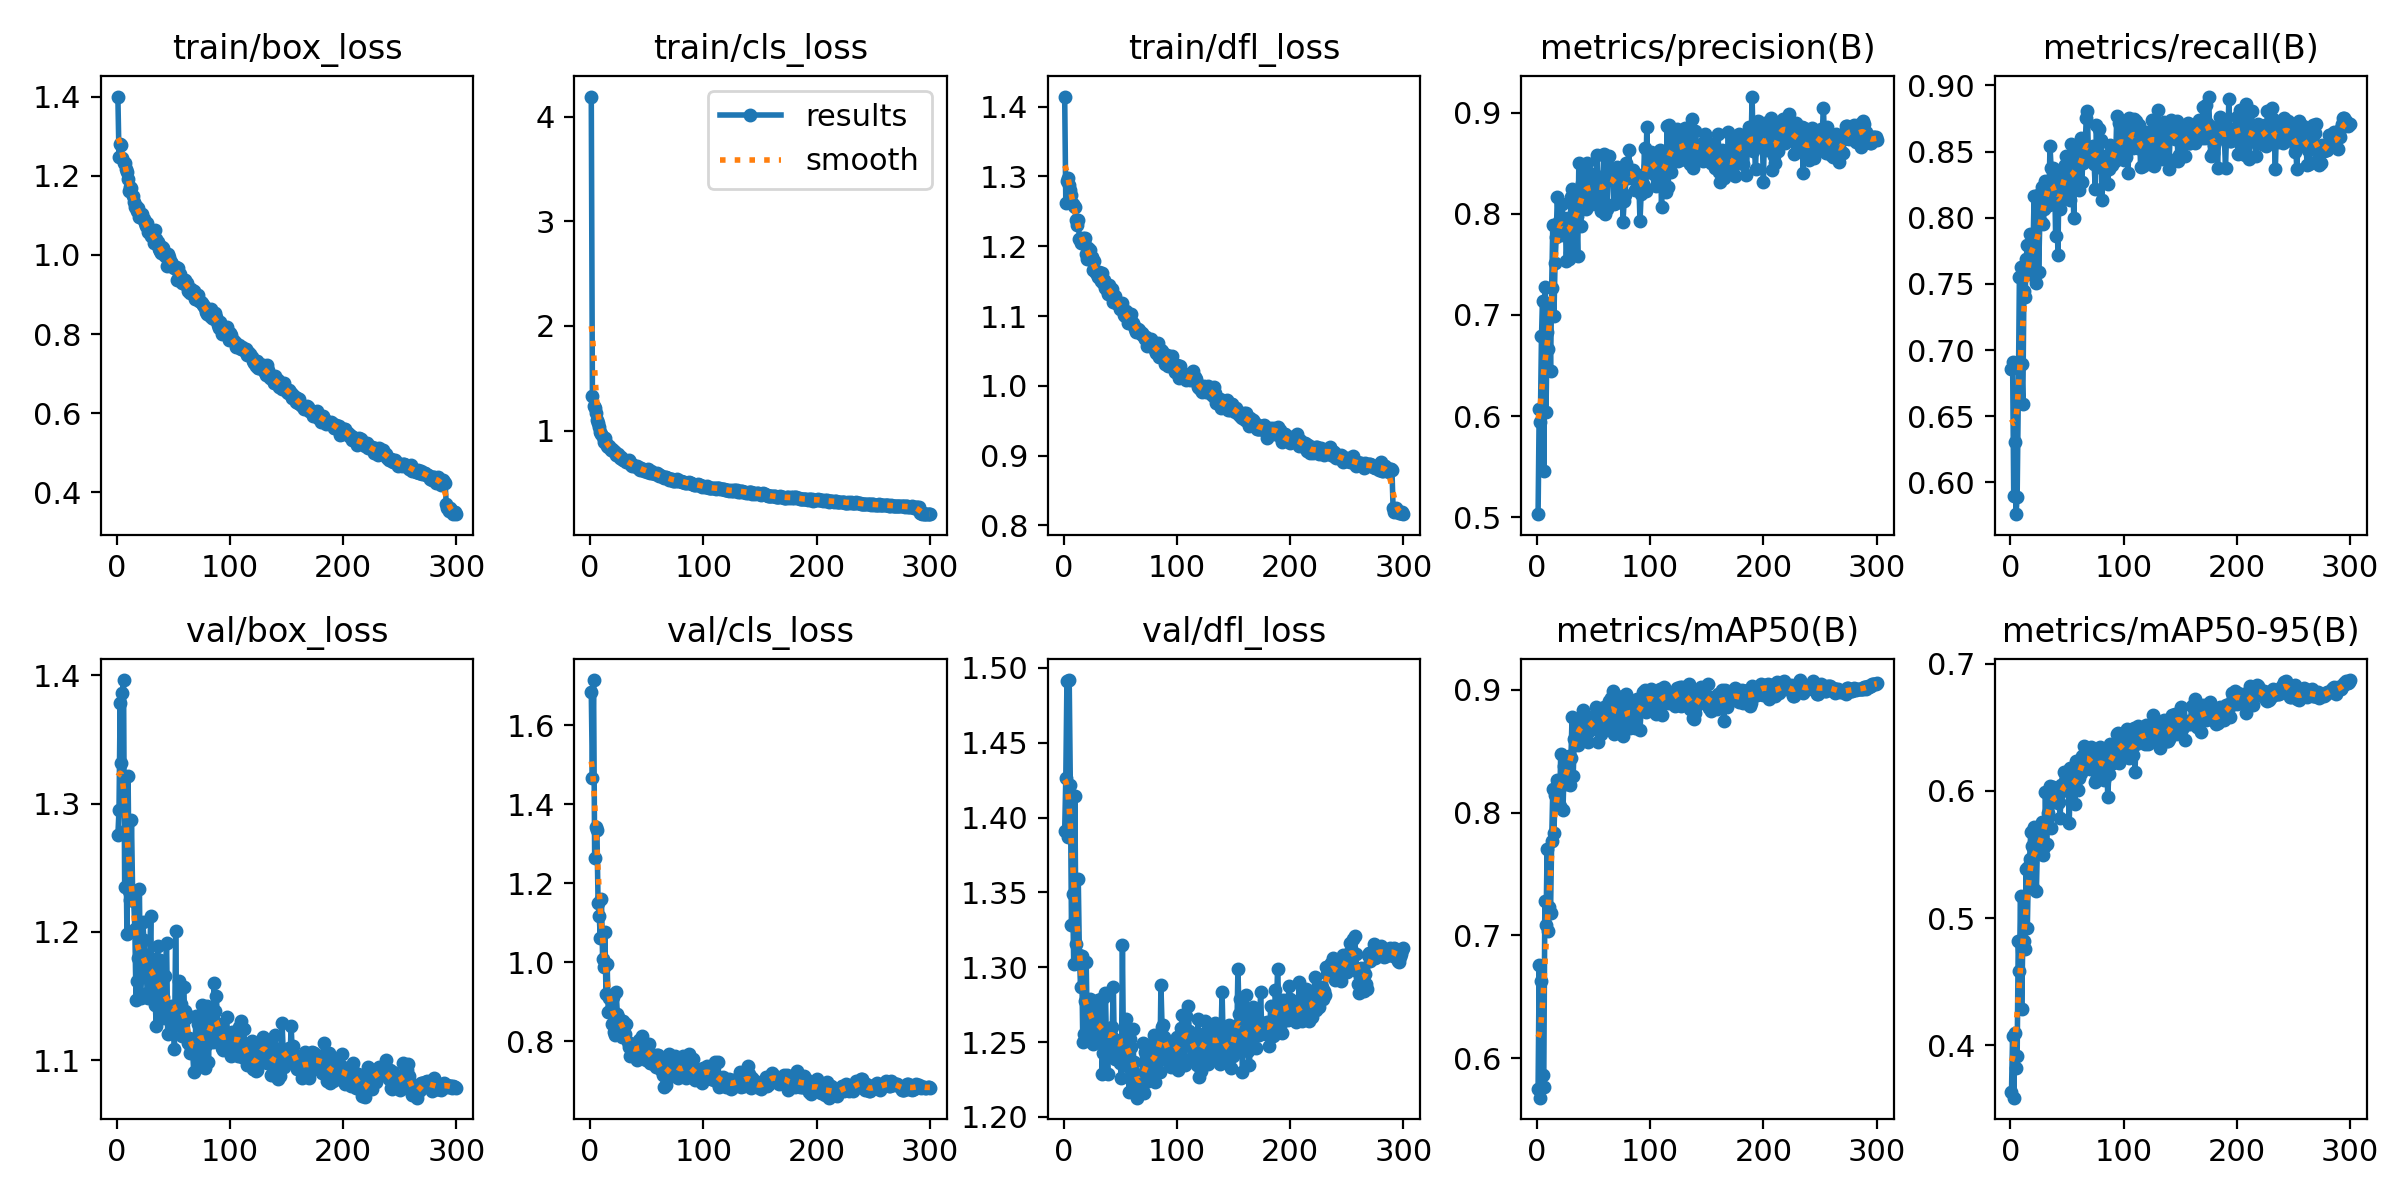

Source data for this figure (header and first rows):
epoch, time, train/box_loss, train/cls_loss, train/dfl_loss, metrics/precision(B), metrics/recall(B), metrics/mAP50(B), metrics/mAP50-95(B), val/box_loss, val/cls_loss, val/dfl_loss, lr/pg0, lr/pg1, lr/pg2
1, 12.03, 1.4, 4.194, 1.415, 0.503, 0.6859, 0.5748, 0.3628, 1.275, 1.684, 1.391, 0.0003291, 0.0003291, 0.0003291
2, 23.16, 1.248, 1.327, 1.262, 0.6067, 0.6912, 0.676, 0.4072, 1.295, 1.468, 1.426, 0.0006603, 0.0006603, 0.0006603
3, 34.25, 1.281, 1.239, 1.293, 0.594, 0.5896, 0.5681, 0.3587, 1.378, 1.715, 1.491, 0.0009892, 0.0009892, 0.0009892
4, 45.3, 1.277, 1.213, 1.298, 0.679, 0.6307, 0.6631, 0.4099, 1.332, 1.265, 1.387, 0.0009901, 0.0009901, 0.0009901
5, 56.36, 1.245, 1.164, 1.288, 0.7138, 0.5759, 0.5865, 0.3823, 1.386, 1.342, 1.492, 0.0009868, 0.0009868, 0.0009868
6, 67.41, 1.233, 1.103, 1.281, 0.5462, 0.5888, 0.5771, 0.3915, 1.396, 1.334, 1.422, 0.0009835, 0.0009835, 0.0009835
7, 78.45, 1.232, 1.07, 1.274, 0.7279, 0.663, 0.728, 0.482, 1.235, 1.151, 1.328, 0.0009802, 0.0009802, 0.0009802
8, 89.53, 1.216, 1.033, 1.261, 0.6042, 0.7552, 0.7086, 0.4586, 1.28, 1.117, 1.349, 0.0009769, 0.0009769, 0.0009769
9, 100.6, 1.21, 0.9846, 1.257, 0.6834, 0.7628, 0.7706, 0.5173, 1.198, 1.062, 1.302, 0.0009736, 0.0009736, 0.0009736
10, 111.7, 1.193, 0.967, 1.256, 0.6667, 0.6897, 0.7039, 0.4285, 1.322, 1.159, 1.414, 0.0009703, 0.0009703, 0.0009703
11, 122.7, 1.162, 0.9384, 1.238, 0.7096, 0.6595, 0.7232, 0.482, 1.232, 1.009, 1.315, 0.000967, 0.000967, 0.000967
12, 133.8, 1.171, 0.895, 1.23, 0.6442, 0.7448, 0.7181, 0.4821, 1.224, 0.9887, 1.304, 0.0009637, 0.0009637, 0.0009637
13, 144.8, 1.169, 0.931, 1.238, 0.727, 0.74, 0.7769, 0.4758, 1.288, 1.078, 1.359, 0.0009604, 0.0009604, 0.0009604
14, 155.9, 1.149, 0.8822, 1.21, 0.7891, 0.7686, 0.819, 0.539, 1.232, 0.9203, 1.308, 0.0009571, 0.0009571, 0.0009571
15, 167, 1.133, 0.8566, 1.205, 0.699, 0.7793, 0.7832, 0.4924, 1.224, 0.9965, 1.287, 0.0009538, 0.0009538, 0.0009538
16, 178.1, 1.122, 0.8464, 1.208, 0.7515, 0.7578, 0.814, 0.5403, 1.202, 0.8743, 1.307, 0.0009505, 0.0009505, 0.0009505
17, 189.1, 1.123, 0.856, 1.212, 0.7765, 0.7878, 0.8172, 0.5461, 1.147, 0.9096, 1.25, 0.0009472, 0.0009472, 0.0009472
18, 200.2, 1.111, 0.8122, 1.206, 0.8165, 0.7716, 0.8265, 0.5674, 1.162, 0.8762, 1.255, 0.0009439, 0.0009439, 0.0009439
19, 211.3, 1.118, 0.8248, 1.212, 0.7903, 0.7629, 0.8234, 0.5564, 1.18, 0.8423, 1.277, 0.0009406, 0.0009406, 0.0009406
20, 222.4, 1.096, 0.8086, 1.189, 0.7952, 0.7762, 0.8054, 0.5237, 1.233, 0.9118, 1.303, 0.0009373, 0.0009373, 0.0009373
21, 233.4, 1.095, 0.8033, 1.182, 0.7791, 0.8165, 0.8478, 0.5717, 1.148, 0.822, 1.258, 0.000934, 0.000934, 0.000934
22, 244.5, 1.103, 0.7903, 1.197, 0.8092, 0.7604, 0.8254, 0.562, 1.173, 0.8154, 1.273, 0.0009307, 0.0009307, 0.0009307
23, 255.5, 1.09, 0.7642, 1.194, 0.7941, 0.7508, 0.8016, 0.5215, 1.207, 0.9247, 1.278, 0.0009274, 0.0009274, 0.0009274
24, 266.6, 1.091, 0.7628, 1.18, 0.7961, 0.8175, 0.8378, 0.5603, 1.194, 0.8687, 1.267, 0.0009241, 0.0009241, 0.0009241
25, 277.6, 1.082, 0.774, 1.185, 0.7921, 0.759, 0.8318, 0.5589, 1.174, 0.8619, 1.273, 0.0009208, 0.0009208, 0.0009208
26, 288.7, 1.073, 0.7359, 1.167, 0.753, 0.7969, 0.8232, 0.5598, 1.167, 0.849, 1.249, 0.0009175, 0.0009175, 0.0009175
27, 299.7, 1.08, 0.7489, 1.178, 0.7957, 0.7967, 0.8346, 0.5663, 1.152, 0.8454, 1.256, 0.0009142, 0.0009142, 0.0009142
28, 310.8, 1.057, 0.732, 1.165, 0.7548, 0.823, 0.8457, 0.5759, 1.149, 0.8105, 1.256, 0.0009109, 0.0009109, 0.0009109
29, 321.9, 1.057, 0.7138, 1.162, 0.7615, 0.7956, 0.8227, 0.5496, 1.175, 0.8519, 1.269, 0.0009076, 0.0009076, 0.0009076
30, 332.9, 1.047, 0.7158, 1.155, 0.8164, 0.8069, 0.844, 0.5557, 1.212, 0.8388, 1.278, 0.0009043, 0.0009043, 0.0009043
31, 344, 1.057, 0.7168, 1.163, 0.8248, 0.8276, 0.8773, 0.599, 1.154, 0.8175, 1.251, 0.000901, 0.000901, 0.000901
32, 355.1, 1.049, 0.6945, 1.162, 0.7616, 0.8171, 0.8299, 0.5583, 1.179, 0.8442, 1.263, 0.0008977, 0.0008977, 0.0008977
33, 366.1, 1.03, 0.7003, 1.15, 0.7969, 0.8109, 0.8594, 0.583, 1.172, 0.7972, 1.278, 0.0008944, 0.0008944, 0.0008944
34, 377.2, 1.062, 0.7196, 1.162, 0.8078, 0.8092, 0.8608, 0.5985, 1.143, 0.7847, 1.229, 0.0008911, 0.0008911, 0.0008911
35, 388.2, 1.041, 0.6962, 1.147, 0.7972, 0.8546, 0.8703, 0.6041, 1.126, 0.7627, 1.243, 0.0008878, 0.0008878, 0.0008878
36, 399.3, 1.032, 0.6736, 1.152, 0.7578, 0.8375, 0.8547, 0.5712, 1.189, 0.7883, 1.28, 0.0008845, 0.0008845, 0.0008845
37, 410.4, 1.014, 0.6571, 1.141, 0.8506, 0.8229, 0.8758, 0.595, 1.169, 0.7815, 1.283, 0.0008812, 0.0008812, 0.0008812
38, 421.4, 1.009, 0.6738, 1.137, 0.8103, 0.8372, 0.8739, 0.6034, 1.178, 0.7765, 1.245, 0.0008779, 0.0008779, 0.0008779
39, 432.4, 1.004, 0.6654, 1.132, 0.7876, 0.8328, 0.8719, 0.5933, 1.136, 0.792, 1.228, 0.0008746, 0.0008746, 0.0008746
40, 443.5, 1.021, 0.6638, 1.145, 0.8305, 0.7865, 0.8623, 0.5998, 1.145, 0.7686, 1.254, 0.0008713, 0.0008713, 0.0008713
41, 454.5, 1.017, 0.6571, 1.135, 0.8245, 0.8251, 0.8836, 0.6003, 1.15, 0.7523, 1.252, 0.000868, 0.000868, 0.000868
42, 465.6, 1.003, 0.6555, 1.137, 0.8421, 0.772, 0.8647, 0.5909, 1.133, 0.7878, 1.255, 0.0008647, 0.0008647, 0.0008647
43, 476.6, 0.9976, 0.6315, 1.138, 0.8051, 0.8312, 0.8654, 0.5912, 1.165, 0.8033, 1.26, 0.0008614, 0.0008614, 0.0008614
44, 487.7, 0.9717, 0.6269, 1.121, 0.85, 0.8062, 0.8735, 0.5789, 1.192, 0.7872, 1.287, 0.0008581, 0.0008581, 0.0008581
45, 498.8, 1.002, 0.646, 1.129, 0.8072, 0.8138, 0.8571, 0.6047, 1.121, 0.7782, 1.239, 0.0008548, 0.0008548, 0.0008548
46, 509.8, 0.995, 0.63, 1.119, 0.8271, 0.824, 0.866, 0.5999, 1.135, 0.8128, 1.252, 0.0008515, 0.0008515, 0.0008515
47, 520.9, 0.9842, 0.6239, 1.121, 0.8235, 0.8387, 0.8736, 0.6148, 1.139, 0.7637, 1.245, 0.0008482, 0.0008482, 0.0008482
48, 532, 0.9817, 0.6163, 1.117, 0.8296, 0.84, 0.8779, 0.6075, 1.142, 0.7771, 1.247, 0.0008449, 0.0008449, 0.0008449
49, 543, 0.9762, 0.6135, 1.116, 0.8239, 0.8467, 0.877, 0.6113, 1.136, 0.7525, 1.24, 0.0008416, 0.0008416, 0.0008416
50, 554.1, 0.9699, 0.605, 1.11, 0.8389, 0.8369, 0.8691, 0.6007, 1.127, 0.7843, 1.236, 0.0008383, 0.0008383, 0.0008383
51, 565.1, 0.9664, 0.6288, 1.114, 0.8143, 0.8147, 0.8698, 0.6156, 1.109, 0.7893, 1.226, 0.000835, 0.000835, 0.000835
52, 576.2, 0.9707, 0.6077, 1.119, 0.8143, 0.8294, 0.8857, 0.5745, 1.2, 0.792, 1.315, 0.0008317, 0.0008317, 0.0008317
53, 587.2, 0.9377, 0.596, 1.102, 0.8582, 0.8134, 0.8845, 0.6177, 1.134, 0.7457, 1.236, 0.0008284, 0.0008284, 0.0008284
54, 598.3, 0.968, 0.6112, 1.101, 0.8088, 0.8561, 0.857, 0.5991, 1.128, 0.745, 1.247, 0.0008251, 0.0008251, 0.0008251
55, 609.4, 0.9522, 0.5916, 1.107, 0.8359, 0.8367, 0.8832, 0.6087, 1.162, 0.7534, 1.266, 0.0008218, 0.0008218, 0.0008218
56, 620.4, 0.952, 0.5901, 1.099, 0.8259, 0.8, 0.8756, 0.6124, 1.127, 0.7641, 1.234, 0.0008185, 0.0008185, 0.0008185
57, 631.9, 0.9349, 0.5827, 1.09, 0.8029, 0.8541, 0.8636, 0.5899, 1.143, 0.7588, 1.246, 0.0008152, 0.0008152, 0.0008152
58, 643, 0.9284, 0.5821, 1.091, 0.831, 0.8515, 0.8793, 0.6233, 1.119, 0.7343, 1.216, 0.0008119, 0.0008119, 0.0008119
59, 654.1, 0.9368, 0.5924, 1.097, 0.8586, 0.8235, 0.8861, 0.6094, 1.157, 0.7658, 1.252, 0.0008086, 0.0008086, 0.0008086
60, 665.1, 0.9367, 0.5887, 1.103, 0.7997, 0.8488, 0.8714, 0.6011, 1.138, 0.7645, 1.247, 0.0008053, 0.0008053, 0.0008053
... 240 more rows
